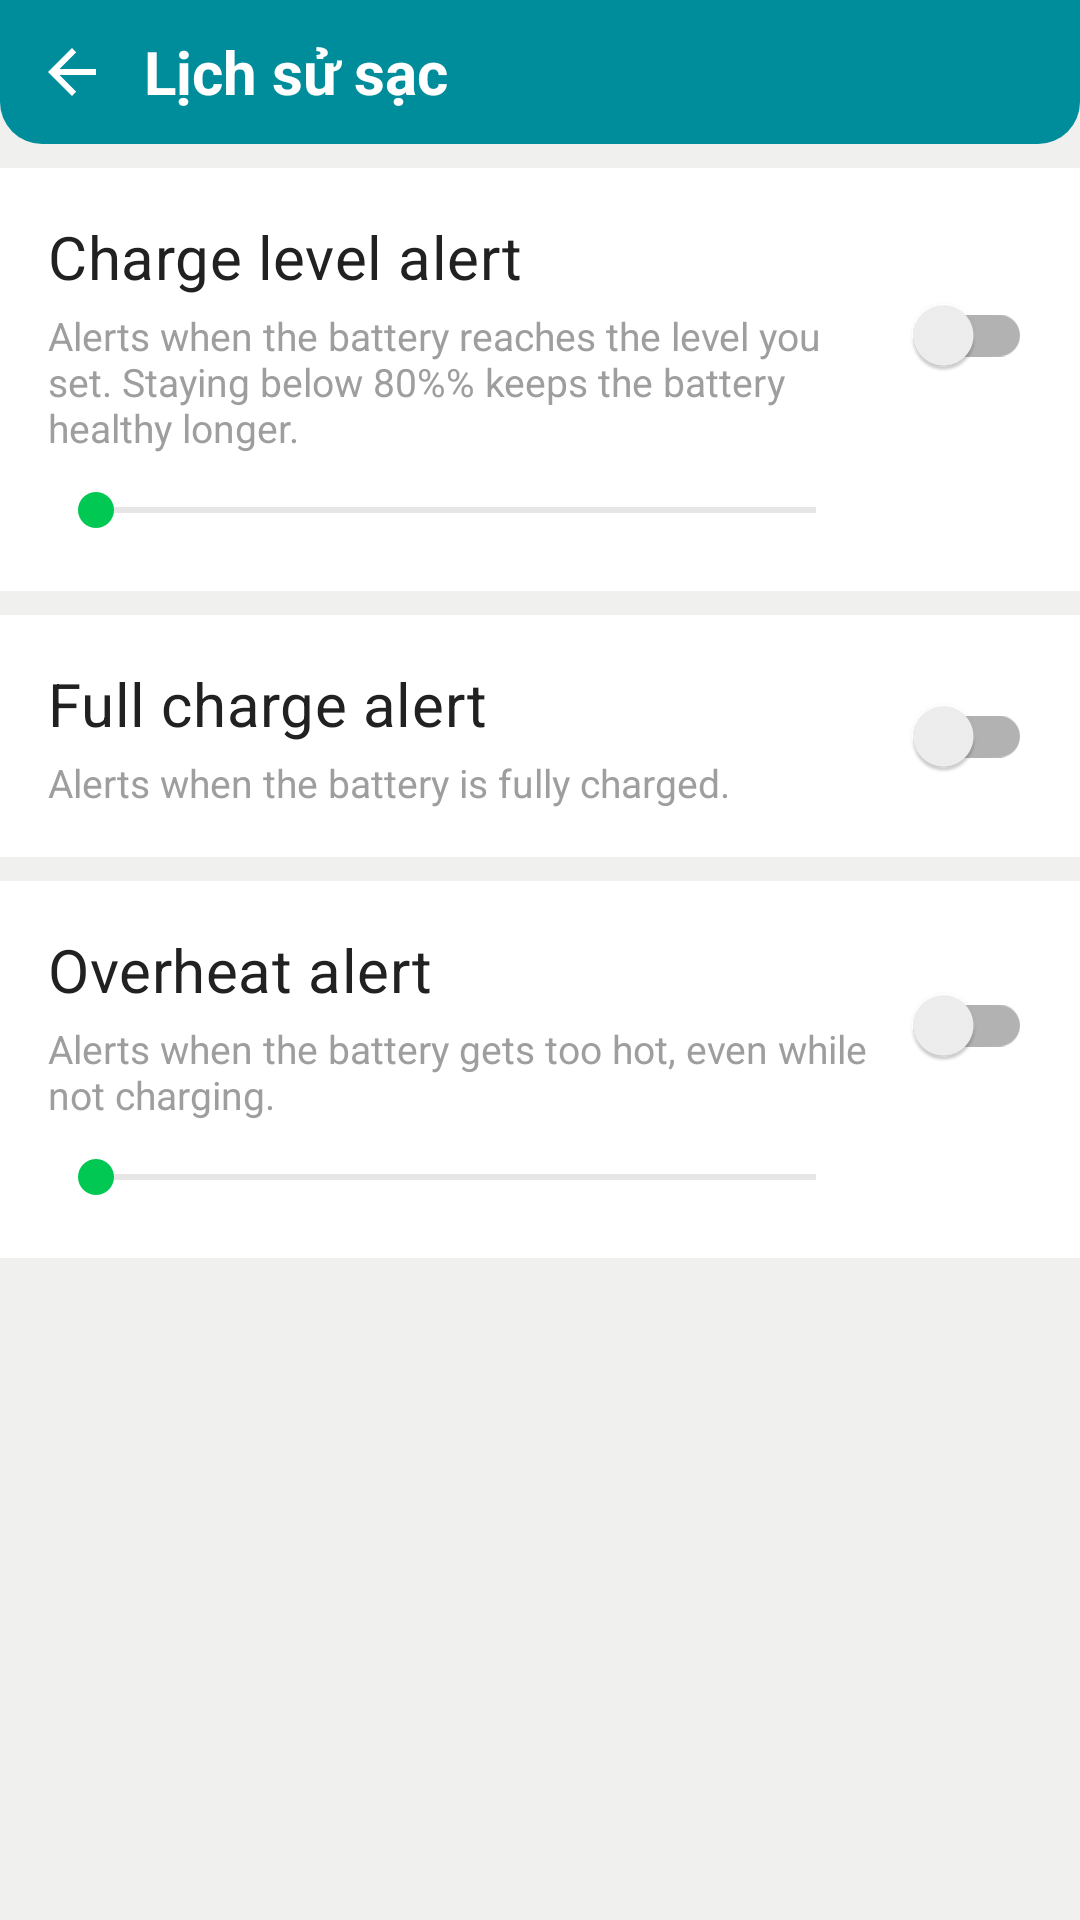

The Android layout XML behind this screen, and the referenced resources:
<!-- AndroidManifest.xml: application theme Theme.ChargManagement -->
<!-- res/layout/activity_charge_alarm.xml -->
<?xml version="1.0" encoding="utf-8"?>
<LinearLayout xmlns:android="http://schemas.android.com/apk/res/android"
    xmlns:tools="http://schemas.android.com/tools"
    android:layout_width="match_parent"
    android:layout_height="match_parent"
    android:background="@color/bg_screen"
    android:orientation="vertical">

    <include
        android:id="@+id/toolbarInclude"
        layout="@layout/view_toolbar" />

    <androidx.core.widget.NestedScrollView
        android:layout_width="match_parent"
        android:layout_height="0dp"
        android:layout_weight="1"
        android:overScrollMode="never">

        <LinearLayout
            android:layout_width="match_parent"
            android:layout_height="wrap_content"
            android:orientation="vertical"
            android:paddingBottom="@dimen/space_lg">

            <TextView
                android:id="@+id/tvPermissionWarning"
                android:layout_width="match_parent"
                android:layout_height="wrap_content"
                android:background="@color/state_warning"
                android:padding="@dimen/space_md"
                android:text="@string/alarm_permission_warning"
                android:textColor="@color/text_on_primary"
                android:textSize="@dimen/text_caption"
                android:visibility="gone"
                tools:visibility="visible" />

            
            <TextView
                android:id="@+id/tvExactAlarmWarning"
                android:layout_width="match_parent"
                android:layout_height="wrap_content"
                android:background="@color/state_warning"
                android:clickable="true"
                android:focusable="true"
                android:padding="@dimen/space_md"
                android:text="@string/alarm_exact_warning"
                android:textColor="@color/text_on_primary"
                android:textSize="@dimen/text_caption"
                android:visibility="gone"
                tools:visibility="visible" />

            
            <LinearLayout
                android:layout_width="match_parent"
                android:layout_height="wrap_content"
                android:layout_marginTop="@dimen/space_sm"
                android:background="@color/bg_surface"
                android:orientation="vertical"
                android:padding="@dimen/space_md">

                <LinearLayout
                    android:layout_width="match_parent"
                    android:layout_height="wrap_content"
                    android:gravity="center_vertical"
                    android:orientation="horizontal">

                    <LinearLayout
                        android:layout_width="0dp"
                        android:layout_height="wrap_content"
                        android:layout_weight="1"
                        android:orientation="vertical">

                        <TextView
                            style="@style/Text.SectionTitle"
                            android:layout_width="wrap_content"
                            android:layout_height="wrap_content"
                            android:text="@string/alarm_threshold_setting" />

                        <TextView
                            android:layout_width="match_parent"
                            android:layout_height="wrap_content"
                            android:layout_marginTop="@dimen/space_xs"
                            android:text="@string/alarm_threshold_desc"
                            android:textColor="@color/text_secondary"
                            android:textSize="@dimen/text_caption" />

                    </LinearLayout>

                    <androidx.appcompat.widget.SwitchCompat
                        android:id="@+id/switchThreshold"
                        android:layout_width="wrap_content"
                        android:layout_height="wrap_content" />

                </LinearLayout>

                <LinearLayout
                    android:layout_width="match_parent"
                    android:layout_height="wrap_content"
                    android:layout_marginTop="@dimen/space_sm"
                    android:gravity="center_vertical"
                    android:orientation="horizontal">

                    <SeekBar
                        android:id="@+id/seekThreshold"
                        android:layout_width="0dp"
                        android:layout_height="wrap_content"
                        android:layout_weight="1"
                        android:max="45"
                        tools:progress="30" />

                    <TextView
                        android:id="@+id/tvThresholdValue"
                        android:layout_width="56dp"
                        android:layout_height="wrap_content"
                        android:gravity="end"
                        android:textColor="@color/text_value"
                        android:textSize="@dimen/text_body"
                        android:textStyle="bold"
                        tools:text="80%" />

                </LinearLayout>

            </LinearLayout>

            
            <LinearLayout
                android:layout_width="match_parent"
                android:layout_height="wrap_content"
                android:layout_marginTop="@dimen/space_sm"
                android:background="@color/bg_surface"
                android:gravity="center_vertical"
                android:orientation="horizontal"
                android:padding="@dimen/space_md">

                <LinearLayout
                    android:layout_width="0dp"
                    android:layout_height="wrap_content"
                    android:layout_weight="1"
                    android:orientation="vertical">

                    <TextView
                        style="@style/Text.SectionTitle"
                        android:layout_width="wrap_content"
                        android:layout_height="wrap_content"
                        android:text="@string/alarm_full_setting" />

                    <TextView
                        android:layout_width="match_parent"
                        android:layout_height="wrap_content"
                        android:layout_marginTop="@dimen/space_xs"
                        android:text="@string/alarm_full_desc"
                        android:textColor="@color/text_secondary"
                        android:textSize="@dimen/text_caption" />

                </LinearLayout>

                <androidx.appcompat.widget.SwitchCompat
                    android:id="@+id/switchFull"
                    android:layout_width="wrap_content"
                    android:layout_height="wrap_content" />

            </LinearLayout>

            
            <LinearLayout
                android:layout_width="match_parent"
                android:layout_height="wrap_content"
                android:layout_marginTop="@dimen/space_sm"
                android:background="@color/bg_surface"
                android:orientation="vertical"
                android:padding="@dimen/space_md">

                <LinearLayout
                    android:layout_width="match_parent"
                    android:layout_height="wrap_content"
                    android:gravity="center_vertical"
                    android:orientation="horizontal">

                    <LinearLayout
                        android:layout_width="0dp"
                        android:layout_height="wrap_content"
                        android:layout_weight="1"
                        android:orientation="vertical">

                        <TextView
                            style="@style/Text.SectionTitle"
                            android:layout_width="wrap_content"
                            android:layout_height="wrap_content"
                            android:text="@string/alarm_overheat_setting" />

                        <TextView
                            android:layout_width="match_parent"
                            android:layout_height="wrap_content"
                            android:layout_marginTop="@dimen/space_xs"
                            android:text="@string/alarm_overheat_desc"
                            android:textColor="@color/text_secondary"
                            android:textSize="@dimen/text_caption" />

                    </LinearLayout>

                    <androidx.appcompat.widget.SwitchCompat
                        android:id="@+id/switchOverheat"
                        android:layout_width="wrap_content"
                        android:layout_height="wrap_content" />

                </LinearLayout>

                <LinearLayout
                    android:layout_width="match_parent"
                    android:layout_height="wrap_content"
                    android:layout_marginTop="@dimen/space_sm"
                    android:gravity="center_vertical"
                    android:orientation="horizontal">

                    <SeekBar
                        android:id="@+id/seekOverheat"
                        android:layout_width="0dp"
                        android:layout_height="wrap_content"
                        android:layout_weight="1"
                        android:max="17"
                        tools:progress="5" />

                    <TextView
                        android:id="@+id/tvOverheatValue"
                        android:layout_width="56dp"
                        android:layout_height="wrap_content"
                        android:gravity="end"
                        android:textColor="@color/text_value"
                        android:textSize="@dimen/text_body"
                        android:textStyle="bold"
                        tools:text="43℃" />

                </LinearLayout>

            </LinearLayout>

        </LinearLayout>

    </androidx.core.widget.NestedScrollView>

</LinearLayout>
<!-- res/layout/view_toolbar.xml (included above) -->
<?xml version="1.0" encoding="utf-8"?>
<LinearLayout xmlns:android="http://schemas.android.com/apk/res/android"
    xmlns:app="http://schemas.android.com/apk/res-auto"
    xmlns:tools="http://schemas.android.com/tools"
    android:layout_width="match_parent"
    android:layout_height="wrap_content"
    android:background="@drawable/bg_toolbar"
    android:gravity="center_vertical"
    android:orientation="horizontal">

    <ImageView
        android:id="@+id/btnBack"
        android:layout_width="48dp"
        android:layout_height="48dp"
        android:background="?attr/selectableItemBackgroundBorderless"
        android:contentDescription="@string/cd_back"
        android:padding="12dp"
        android:src="@drawable/ic_back"
        app:tint="@color/text_on_primary" />

    <TextView
        android:id="@+id/tvToolbarTitle"
        android:layout_width="0dp"
        android:layout_height="wrap_content"
        android:layout_weight="1"
        android:ellipsize="end"
        android:maxLines="1"
        android:textColor="@color/text_on_primary"
        android:textSize="@dimen/text_title"
        android:textStyle="bold"
        tools:text="Lịch sử sạc" />

</LinearLayout>
<!-- resources referenced by this layout -->
<resources>
  <color name="bg_screen">#F0F0EE</color>
  <color name="bg_surface">#FFFFFF</color>
  <color name="state_warning">#FFA000</color>
  <color name="text_on_primary">#FFFFFF</color>
  <color name="text_secondary">#9E9E9E</color>
  <color name="text_value">#008D9B</color>
  <dimen name="space_lg">24dp</dimen>
  <dimen name="space_md">16dp</dimen>
  <dimen name="space_sm">8dp</dimen>
  <dimen name="space_xs">4dp</dimen>
  <dimen name="text_body">16sp</dimen>
  <dimen name="text_caption">13sp</dimen>
  <dimen name="text_title">20sp</dimen>
  <!-- drawable bg_toolbar (drawable) -->
  <?xml version="1.0" encoding="utf-8"?>
  <shape xmlns:android="http://schemas.android.com/apk/res/android"
      android:shape="rectangle">
      <solid android:color="@color/teal_primary" />
      <corners
          android:bottomLeftRadius="@dimen/radius_toolbar"
          android:bottomRightRadius="@dimen/radius_toolbar" />
  </shape>
  <!-- drawable ic_back (drawable) -->
  <vector xmlns:android="http://schemas.android.com/apk/res/android"
      android:width="24dp" android:height="24dp"
      android:viewportWidth="24" android:viewportHeight="24">
      <path android:fillColor="@android:color/white" android:pathData="M20,11H7.83l5.59,-5.59L12,4l-8,8l8,8l1.41,-1.41L7.83,13H20v-2z" />
  </vector>
  <string name="alarm_exact_warning">Alarms may be delayed until you open the app. Tap here to allow exact alarms so they fire on time.</string>
  <string name="alarm_full_desc">Alerts when the battery is fully charged.</string>
  <string name="alarm_full_setting">Full charge alert</string>
  <string name="alarm_overheat_desc">Alerts when the battery gets too hot, even while not charging.</string>
  <string name="alarm_overheat_setting">Overheat alert</string>
  <string name="alarm_permission_warning">Notifications are turned off, so alerts cannot be shown. Enable them in system settings.</string>
  <string name="alarm_threshold_desc">Alerts when the battery reaches the level you set. Staying below 80%% keeps the battery healthy longer.</string>
  <string name="alarm_threshold_setting">Charge level alert</string>
  <string name="cd_back">Back</string>
  <style name="Text.SectionTitle" parent="TextAppearance.MaterialComponents.Subtitle1">
          <item name="android:textColor">@color/text_primary</item>
          <item name="android:textSize">@dimen/text_title</item>
      </style>
  <style name="Theme.ChargManagement" parent="Theme.MaterialComponents.Light.NoActionBar">
          <item name="colorPrimary">@color/teal_primary</item>
          <item name="colorPrimaryDark">@color/teal_primary_dark</item>
          <item name="colorAccent">@color/green_accent</item>
          <item name="android:windowBackground">@color/bg_screen</item>
          <item name="android:statusBarColor">@color/teal_primary</item>
          <item name="android:navigationBarColor">@color/bg_surface</item>
          <item name="android:windowLightStatusBar">false</item>
          <item name="android:windowLightNavigationBar" tools:targetApi="27">true</item>
          <item name="android:textColorPrimary">@color/text_primary</item>
          <item name="android:textColorSecondary">@color/text_secondary</item>
      </style>
  <color name="teal_primary">#008D9B</color>
  <dimen name="radius_toolbar">14dp</dimen>
  <color name="text_primary">#212121</color>
  <color name="teal_primary_dark">#006B76</color>
  <color name="green_accent">#00C853</color>
</resources>
